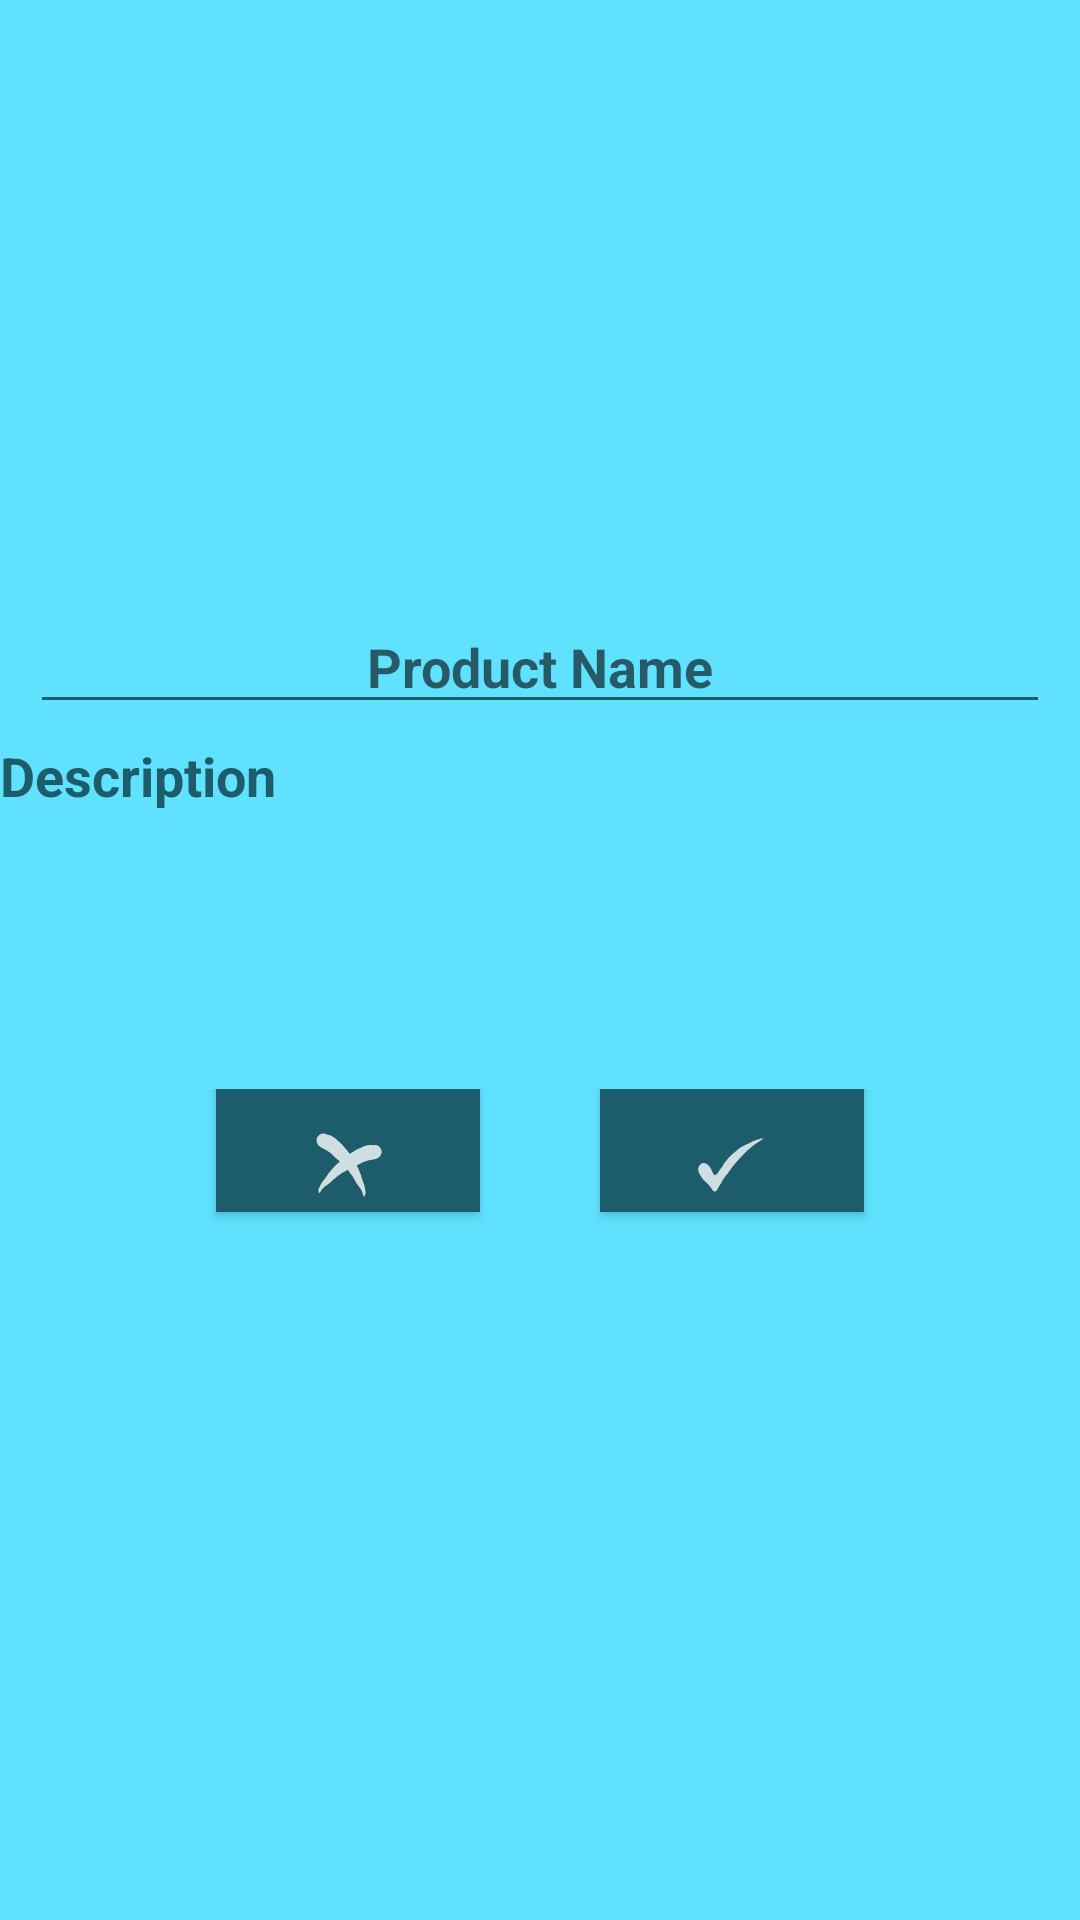

The Android layout XML behind this screen, and the referenced resources:
<!-- AndroidManifest.xml: application theme CustomActionBarTheme -->
<!-- res/layout/neues_produkt_dialog.xml -->
<?xml version="1.0" encoding="utf-8"?>
<RelativeLayout
    style="@style/newProduct"
    xmlns:android="http://schemas.android.com/apk/res/android"
    android:layout_width="wrap_content"
    android:layout_height="wrap_content"
    android:gravity="center_horizontal"
    android:orientation="vertical"
    android:weightSum="1">

    <ImageView
        android:id="@+id/newProductLogo"
        android:layout_width="200dp"
        android:layout_height="200dp"
        android:layout_alignParentTop="true"
        android:layout_centerHorizontal="true"
        android:layout_gravity="center_horizontal"
        android:clickable="true"
        />

    <ScrollView
        android:id="@+id/scrollViewProductName"
        android:layout_width="fill_parent"
        android:layout_height="wrap_content"
        android:layout_alignParentLeft="true"
        android:layout_alignParentStart="true"
        android:layout_below="@+id/newProductLogo"
        android:layout_marginLeft="10dp"
        android:layout_marginRight="10dp"
        android:minHeight="20dp">

        <EditText
            android:id="@+id/productName"
            android:layout_width="match_parent"
            android:layout_height="wrap_content"
            android:layout_alignParentLeft="true"
            android:layout_alignParentStart="true"
            android:layout_below="@+id/newProductLogo"
            android:gravity="center_horizontal"
            android:hint="@string/neues_produkt_dialog_hint"
            android:imeOptions="actionDone"
            android:maxLines="1"
            android:textStyle="bold"
            android:inputType="textCapSentences"
            android:singleLine="true"
            android:maxLength="20"/>
    </ScrollView>

    <TextView
        android:id="@+id/textDesc"
        style="@style/newProductDesc"
        android:layout_width="fill_parent"
        android:layout_height="wrap_content"
        android:layout_alignParentLeft="true"
        android:layout_alignParentStart="true"
        android:layout_below="@+id/scrollViewProductName"
        android:layout_marginBottom="5dp"
        android:layout_marginTop="5dp"
        android:layout_weight="0.03"
        android:text="@string/neues_produkt_dialog_desc"/>

    <ScrollView
        android:id="@+id/scrollViewdescnewProduct"
        android:layout_width="fill_parent"
        android:layout_height="wrap_content"
        android:layout_alignParentLeft="true"
        android:layout_alignParentStart="true"
        android:layout_below="@+id/textDesc"
        android:layout_marginLeft="10dp"
        android:layout_marginRight="10dp">

        <EditText
            android:id="@+id/descNewProduct"
            style="@style/newProduct"
            android:layout_width="match_parent"
            android:layout_height="150dp"
            android:layout_alignParentLeft="true"
            android:layout_alignParentStart="true"
            android:layout_below="@+id/textDesc"
            android:gravity="top"
            android:maxLines="6"
            android:minLines="4"/>
    </ScrollView>

    <LinearLayout
        android:id="@+id/linearLayout"
        android:layout_width="fill_parent"
        android:layout_height="wrap_content"
        android:layout_below="@+id/scrollViewdescnewProduct"
        android:layout_centerHorizontal="true"
        android:gravity="center_horizontal"
        android:orientation="horizontal">

        <Button
            android:id="@+id/newProductCancel"
            style="@style/newProductButtonCancel"
            android:layout_width="wrap_content"
            android:layout_height="wrap_content"
            android:layout_alignParentTop="true"
            android:layout_marginBottom="10dp"
            android:layout_marginLeft="20dp"
            android:layout_marginRight="20dp"
            android:layout_toLeftOf="@+id/newProductSave"
            android:layout_toStartOf="@+id/newProductSave" />

        <Button
            android:id="@+id/newProductSave"
            style="@style/newProductButtonAccept"
            android:layout_width="wrap_content"
            android:layout_height="wrap_content"
            android:layout_alignEnd="@+id/newProductLogo"
            android:layout_alignParentTop="true"
            android:layout_alignRight="@+id/newProductLogo"
            android:layout_marginBottom="10dp"
            android:layout_marginLeft="20dp"
            android:layout_marginRight="20dp"/>
    </LinearLayout>

</RelativeLayout>
<!-- resources referenced by this layout -->
<resources>
  <string name="neues_produkt_dialog_desc">Description</string>
  <string name="neues_produkt_dialog_hint">Product Name</string>
  <style name="newProduct" parent="android:Widget.TextView">
          <item name="android:background">@color/startScreen</item>
          <item name="android:textSize">18sp</item>
          <item name="android:textStyle">italic</item>
      </style>
  <style name="newProductButtonAccept" parent="android:Widget.Button">
          <item name="android:background">@color/newProductButton</item>
          <item name="android:drawableBottom">@drawable/ic_action_accept</item>
          <item name="android:layout_gravity">bottom</item>
      </style>
  <style name="newProductButtonCancel" parent="android:Widget.Button">
          <item name="android:background">@color/newProductButton</item>
          <item name="android:drawableBottom">@drawable/ic_action_cancel</item>
          <item name="android:layout_gravity">bottom</item>
      </style>
  <style name="newProductDesc" parent="android:Widget.TextView">
          <item name="android:background">@color/startScreen</item>
          <item name="android:textSize">18sp</item>
          <item name="android:textStyle">bold</item>
      </style>
  <style name="CustomActionBarTheme" parent="Theme.AppCompat.Light.DarkActionBar">
          <item name="android:actionBarStyle">@style/MyActionBar</item>
          <item name="actionBarStyle">@style/MyActionBar</item>
  
          <item name="android:dropDownListViewStyle">@style/PopupMenu</item>
          <item name="dropDownListViewStyle">@style/PopupMenu</item>
  
          <item name="android:windowBackground">@color/startScreen</item>
          <item name="android:textColor">@color/actionBar</item>
          <item name="android:textColorSecondary">@color/actionBar</item>
          <item name="android:textColorPrimary">@color/actionBar</item>
      </style>
  <color name="startScreen">#FF60E2FF</color>
  <color name="newProductButton">#1D5C6A</color>
  <!-- drawable ic_action_accept: png bitmap (drawable-hdpi, 461 bytes) -->
  <!-- drawable ic_action_cancel: png bitmap (drawable-hdpi, 605 bytes) -->
  <style name="MyActionBar" parent="Theme.AppCompat.Light.DarkActionBar">
          <item name="android:background">@color/actionBar</item>
          <item name="background">@color/actionBar</item>
      </style>
  <style name="PopupMenu" parent="Widget.AppCompat.Light.ListView.DropDown">
          <item name="android:background">@color/startScreen</item>
      </style>
  <color name="actionBar">#1D5C6A</color>
</resources>
